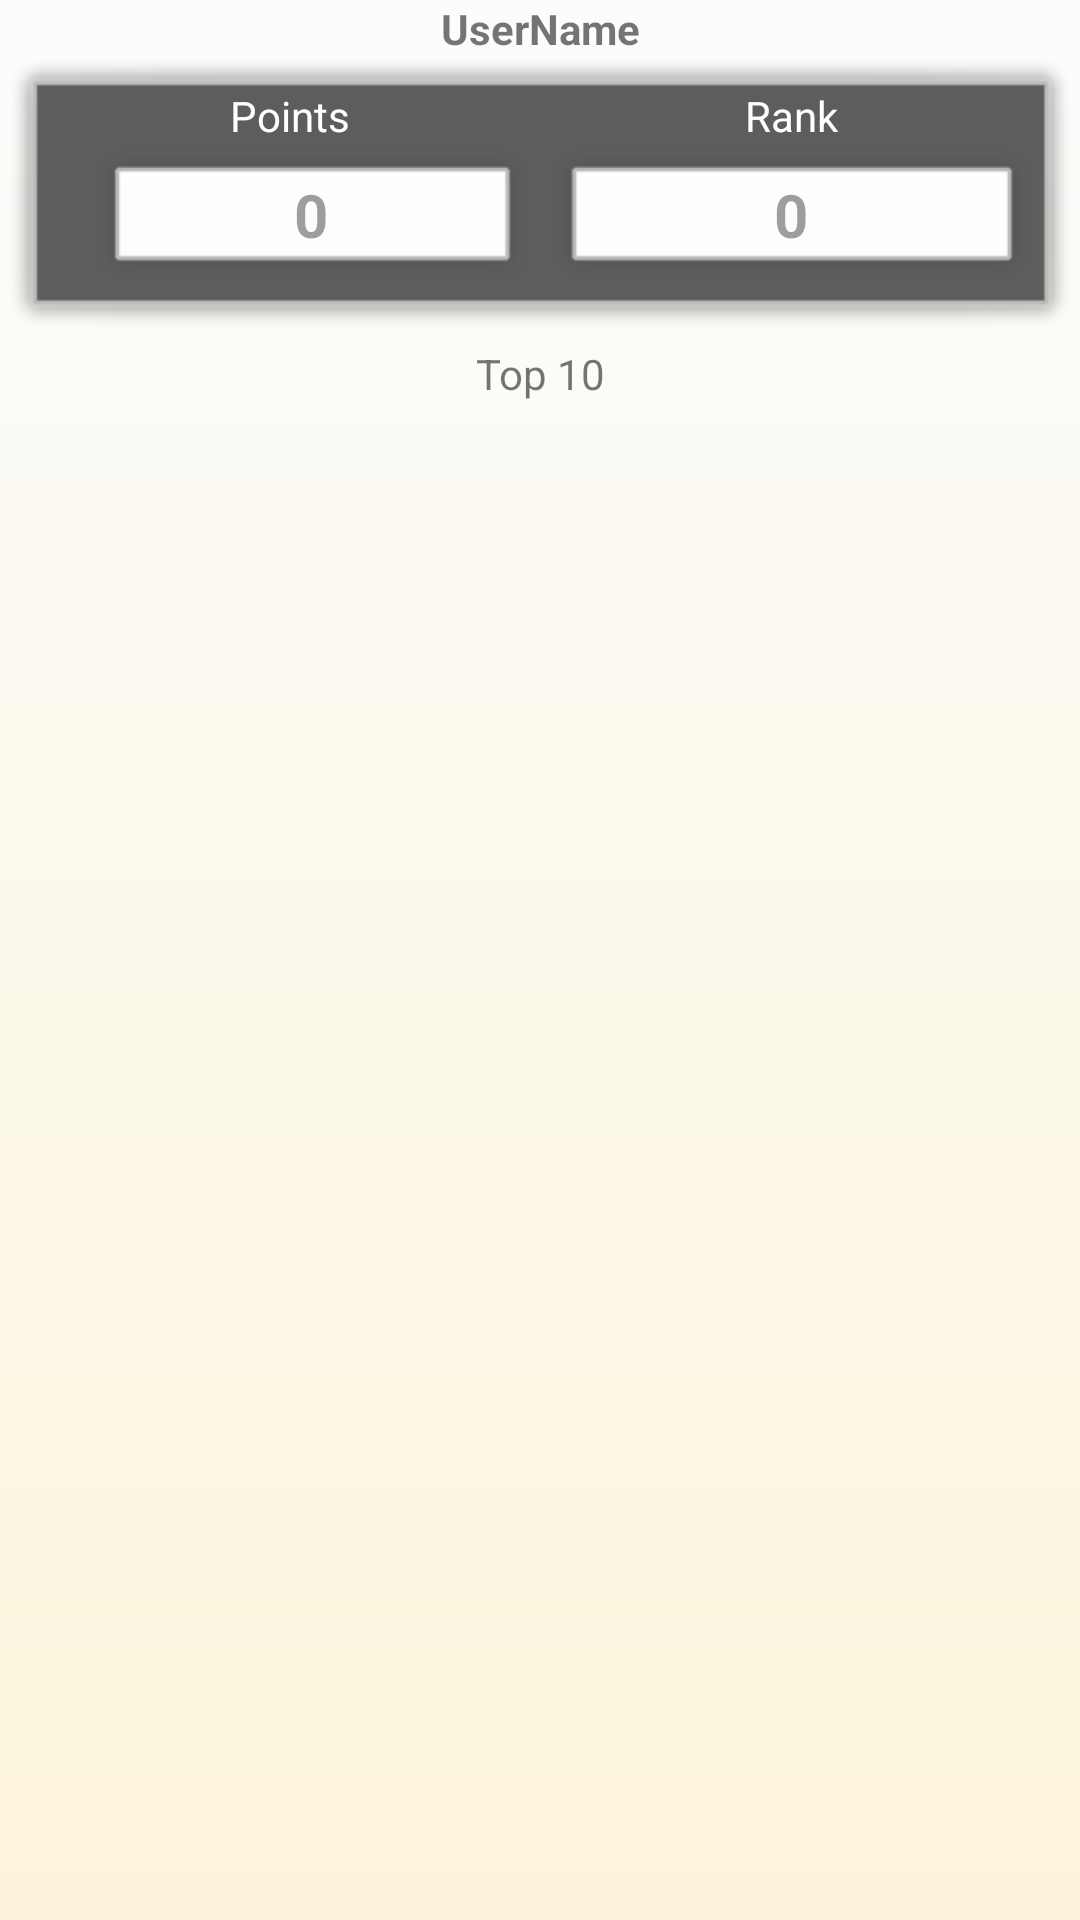

Write the Android layout XML for this screen, with the resource values it uses.
<!-- AndroidManifest.xml: application theme Base.Theme.AppCompat.Light.DarkActionBar -->
<!-- res/layout/activity_profile_fragment.xml -->
<?xml version="1.0" encoding="utf-8"?>
<RelativeLayout xmlns:android="http://schemas.android.com/apk/res/android"
    xmlns:app="http://schemas.android.com/apk/res-auto"
    android:layout_width="match_parent"
    android:layout_height="match_parent"
    >

    <ImageView
        android:layout_width="match_parent"
        android:layout_height="match_parent"
        android:layout_alignParentLeft="true"
        android:layout_alignParentStart="true"
        android:layout_alignParentTop="true"
        android:alpha="0.5"
        android:scaleType="centerCrop"
        app:srcCompat="@drawable/bg_for_fragments"
        android:contentDescription="@string/background_image" />
    <LinearLayout
        android:layout_width="match_parent"
        android:layout_height="match_parent"
        android:orientation="vertical">
        <TextView
            android:layout_width="match_parent"
            android:layout_height="wrap_content"
            android:text="@string/username"
            android:textStyle="bold"
            android:id="@+id/username"
            android:gravity="center"/>
        <LinearLayout
            android:layout_width="match_parent"
            android:layout_height="wrap_content"
            android:alpha="0.7"
            android:background="@android:drawable/alert_dark_frame"
            android:orientation="horizontal"
            android:id="@+id/linearLayout"
            android:baselineAligned="false">
            <LinearLayout
                android:layout_width="0dp"
                android:layout_height="match_parent"
                android:layout_weight="1"
                android:orientation="vertical">
                <TextView
                    android:layout_width="match_parent"
                    android:layout_height="wrap_content"
                    android:gravity="center"
                    android:textColor="#ffffff"
                    android:text="@string/points" />
                <TextView
                    android:layout_width="match_parent"
                    android:layout_height="wrap_content"
                    android:layout_marginLeft="15dp"
                    android:layout_marginStart="15dp"
                    android:background="@android:drawable/alert_light_frame"
                    android:gravity="center"
                    android:text="@string/zero"
                    android:textStyle="bold"
                    android:textSize="20sp"
                    android:id="@+id/point_display"/>
            </LinearLayout>
            <LinearLayout
                android:layout_width="0dp"
                android:layout_height="match_parent"
                android:layout_weight="1"
                android:orientation="vertical">
                <TextView
                    android:layout_width="match_parent"
                    android:layout_height="wrap_content"
                    android:textColor="#ffffff"
                    android:gravity="center"
                    android:text="@string/rank" />
                <TextView
                    android:layout_width="match_parent"
                    android:layout_height="wrap_content"
                    android:id="@+id/rank_display"
                    android:background="@android:drawable/alert_light_frame"
                    android:gravity="center"
                    android:text="@string/zero"
                    android:textStyle="bold"
                    android:textSize="20sp"/>
            </LinearLayout>
        </LinearLayout>
        <TextView
            android:layout_width="match_parent"
            android:layout_height="wrap_content"
            android:text="@string/top_10"
            android:gravity="center"/>
        <android.support.v7.widget.RecyclerView
            android:layout_width="match_parent"
            android:layout_height="wrap_content"
            android:id="@+id/list_item"/>
    </LinearLayout>

</RelativeLayout>
<!-- resources referenced by this layout -->
<resources>
  <!-- drawable bg_for_fragments (drawable) -->
  <?xml version="1.0" encoding="utf-8"?>
  <shape xmlns:android="http://schemas.android.com/apk/res/android"
      android:shape="rectangle">
      <gradient
          android:startColor="#ffefba"
          android:endColor="#ffffff"
          android:angle="90"/>
  </shape>
  <string name="background_image">Background Image</string>
  <string name="points">Points</string>
  <string name="rank">Rank</string>
  <string name="top_10">Top 10</string>
  <string name="username">UserName</string>
  <string name="zero">0</string>
</resources>
